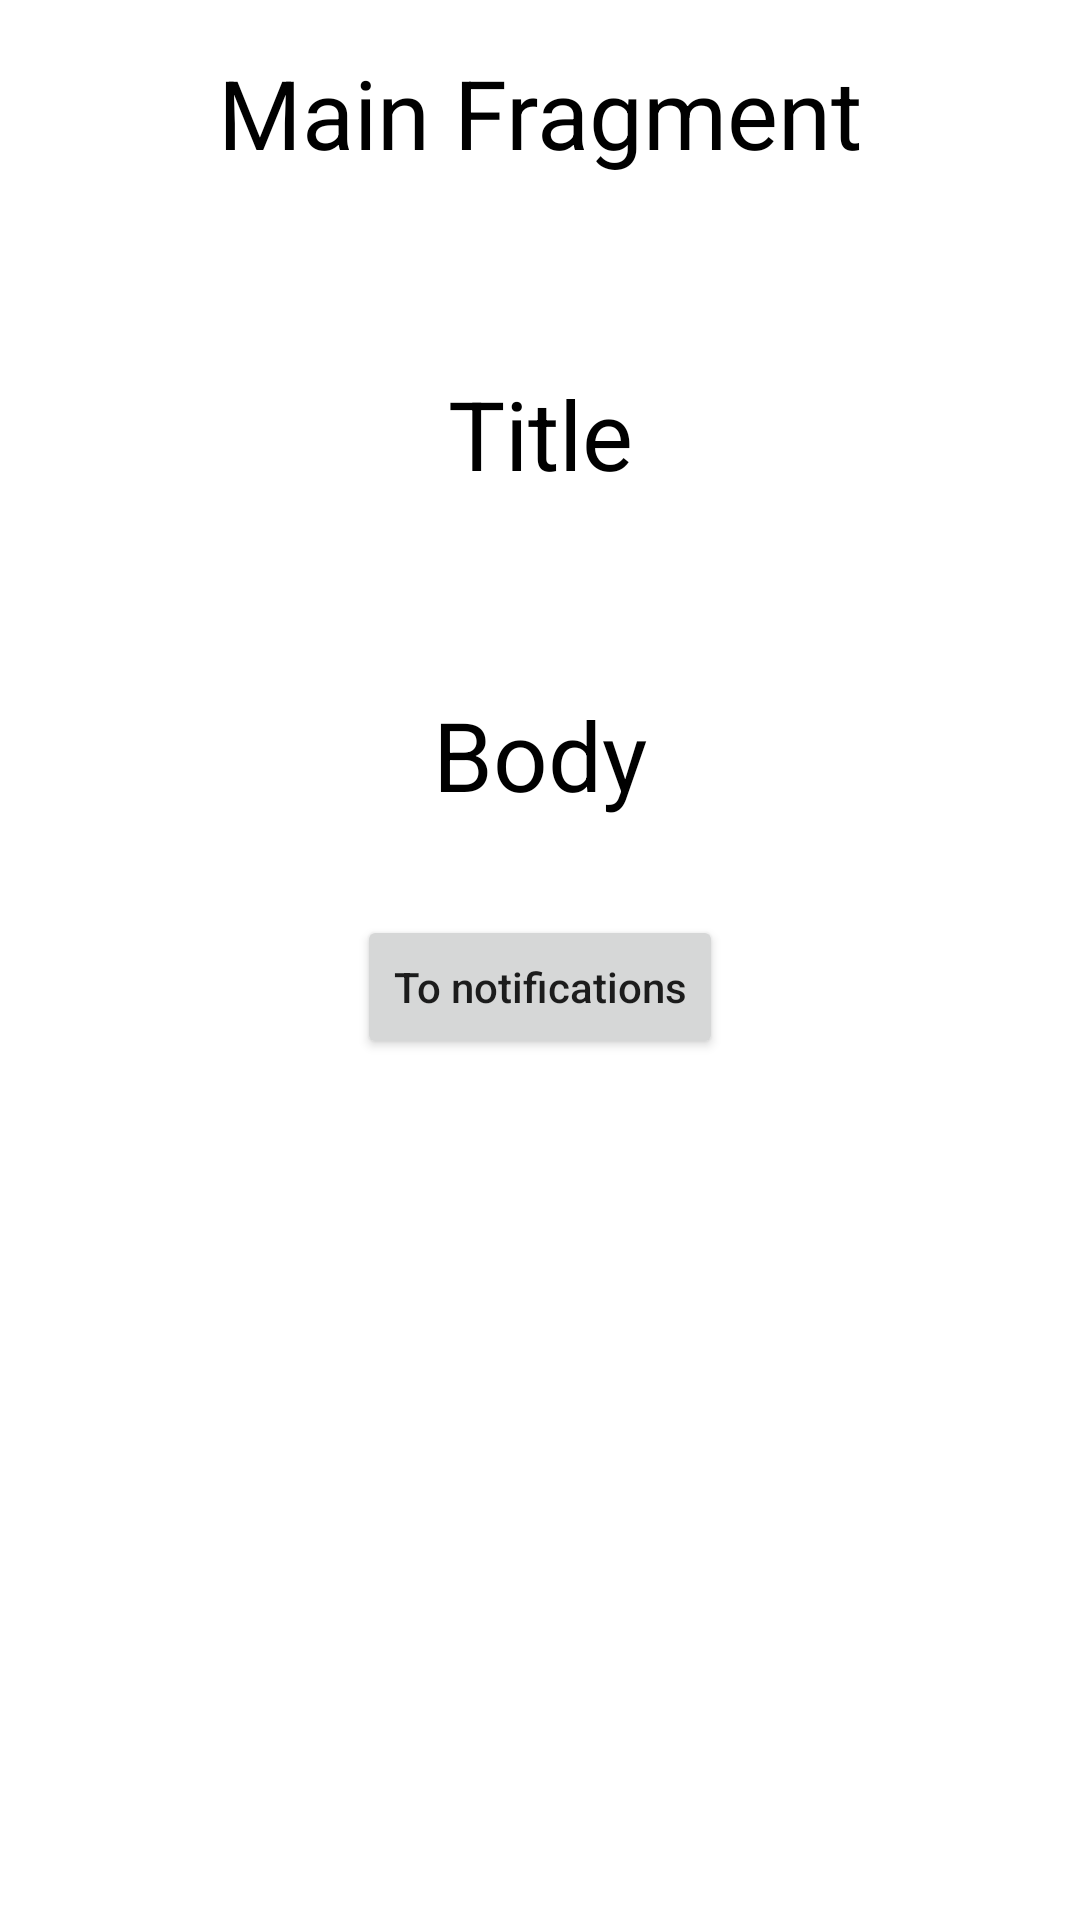

This screen was rendered from an Android layout file. Write that file and the resources it references.
<!-- AndroidManifest.xml: application theme Theme.MyFirebaseCloudMessagingApp -->
<!-- res/layout/fragment_main.xml -->
<?xml version="1.0" encoding="utf-8"?>
<androidx.constraintlayout.widget.ConstraintLayout xmlns:android="http://schemas.android.com/apk/res/android"
    xmlns:app="http://schemas.android.com/apk/res-auto"
    xmlns:tools="http://schemas.android.com/tools"
    android:layout_width="match_parent"
    android:layout_height="match_parent"
    tools:context=".MainFragment"
    android:padding="16dp">

    
    <TextView
        android:id="@+id/textView3"
        android:layout_width="wrap_content"
        android:layout_height="wrap_content"
        android:text="Main Fragment"
        android:textColor="@color/black"
        android:textSize="32sp"
        app:layout_constraintEnd_toEndOf="parent"
        app:layout_constraintStart_toStartOf="parent"
        app:layout_constraintTop_toTopOf="parent" />

    <TextView
        android:id="@+id/titleId"
        android:layout_width="match_parent"
        android:layout_height="wrap_content"
        android:layout_marginTop="64dp"
        android:text="Title"
        android:textAlignment="center"
        android:textColor="@color/black"
        android:textSize="32sp"
        app:layout_constraintEnd_toEndOf="parent"
        app:layout_constraintStart_toStartOf="parent"
        app:layout_constraintTop_toBottomOf="@+id/textView3" />

    <TextView
        android:id="@+id/bodyId"
        android:layout_width="match_parent"
        android:layout_height="wrap_content"
        android:layout_marginTop="64dp"
        android:text="Body"
        android:textAlignment="center"
        android:textColor="@color/black"
        android:textSize="32sp"
        app:layout_constraintEnd_toEndOf="parent"
        app:layout_constraintStart_toStartOf="parent"
        app:layout_constraintTop_toBottomOf="@+id/titleId" />

    <Button
        android:id="@+id/button"
        android:layout_width="wrap_content"
        android:layout_height="wrap_content"
        android:layout_marginTop="32dp"
        android:text="To notifications"
        android:textAllCaps="false"
        app:layout_constraintEnd_toEndOf="parent"
        app:layout_constraintStart_toStartOf="parent"
        app:layout_constraintTop_toBottomOf="@+id/bodyId" />


</androidx.constraintlayout.widget.ConstraintLayout>
<!-- resources referenced by this layout -->
<resources>
  <color name="black">#FF000000</color>
  <style name="Theme.MyFirebaseCloudMessagingApp" parent="Theme.MaterialComponents.DayNight.DarkActionBar">
          
          <item name="colorPrimary">@color/purple_500</item>
          <item name="colorPrimaryVariant">@color/purple_700</item>
          <item name="colorOnPrimary">@color/white</item>
          
          <item name="colorSecondary">@color/teal_200</item>
          <item name="colorSecondaryVariant">@color/teal_700</item>
          <item name="colorOnSecondary">@color/black</item>
          
          <item name="android:statusBarColor" tools:targetApi="l">?attr/colorPrimaryVariant</item>
          
      </style>
  <color name="purple_500">#FF6200EE</color>
  <color name="purple_700">#FF3700B3</color>
  <color name="white">#FFFFFFFF</color>
  <color name="teal_200">#FF03DAC5</color>
  <color name="teal_700">#FF018786</color>
</resources>
